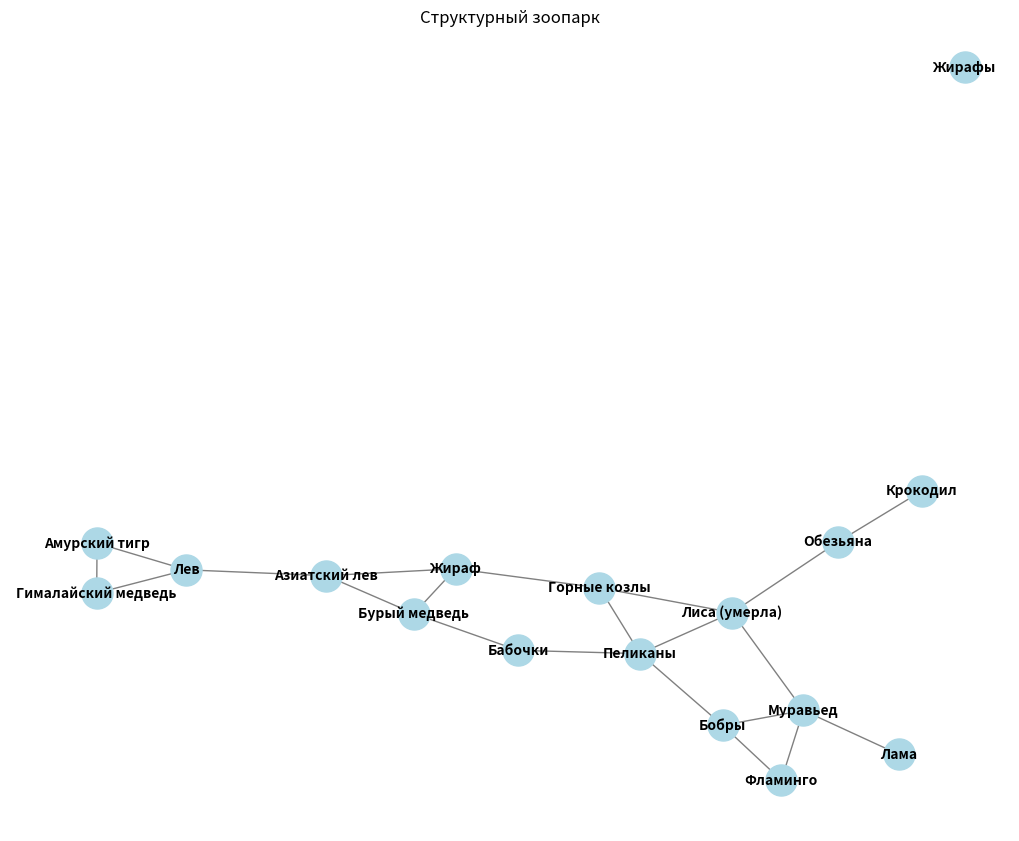

Generate this figure with matplotlib:
def get_neighbors(animal):
    neighbors = list(zoo_graph.neighbors(animal))
    return neighbors


import networkx as nx
import matplotlib.pyplot as plt

zoo_graph = nx.Graph()

zoo_graph.add_node("Лиса (умерла)")
zoo_graph.add_node("Горные козлы")
zoo_graph.add_node("Обезьяна")
zoo_graph.add_node("Крокодил")
zoo_graph.add_node("Горные козлы")
zoo_graph.add_node("Жирафы")
zoo_graph.add_node("Бабочки")
zoo_graph.add_node("Пеликаны")
zoo_graph.add_node("Бурый медведь")
zoo_graph.add_node("Лев")
zoo_graph.add_node("Бобры")
zoo_graph.add_node("Гималайский медведь")
zoo_graph.add_node("Муравьед")
zoo_graph.add_node("Лама")
zoo_graph.add_node("Фламинго")

zoo_graph.add_edges_from([
    ("Лиса (умерла)", "Обезьяна"),
    ("Лиса (умерла)", "Пеликаны"),
    ("Лиса (умерла)", "Горные козлы"),
    ("Лиса (умерла)", "Муравьед"),
    ("Пеликаны", "Горные козлы"),
    ("Пеликаны", "Бабочки"),
    ("Пеликаны", "Бобры"),
    ("Бабочки", "Бурый медведь"),
    ("Бурый медведь", "Азиатский лев"),
    ("Азиатский лев", "Лев"),
    ("Лев", "Амурский тигр"),
    ("Лев", "Гималайский медведь"),
    ("Амурский тигр", "Гималайский медведь"),
    ("Бурый медведь", "Жираф"),
    ("Азиатский лев", "Жираф"),
    ("Горные козлы", "Жираф"),
    ("Обезьяна", "Крокодил"),
    ("Муравьед", "Фламинго"),
    ("Муравьед", "Бобры"),
    ("Муравьед", "Фламинго"),
    ("Бобры", "Фламинго"),
    ("Муравьед", "Лама"),
])

pos = nx.spring_layout(zoo_graph)
plt.figure(figsize=(10, 8))
nx.draw(zoo_graph, pos, with_labels=True, node_size=500, node_color='lightblue', font_size=10, font_color='black',
        font_weight='bold', edge_color='gray')
plt.title("Структурный зоопарк")
plt.show()

input_animal = "Лама"

neighbors = get_neighbors(input_animal)
if neighbors:
    print(f"Соседи у {input_animal}: {neighbors}")
else:
    print(f"{input_animal} не найден в зоопарке.")
